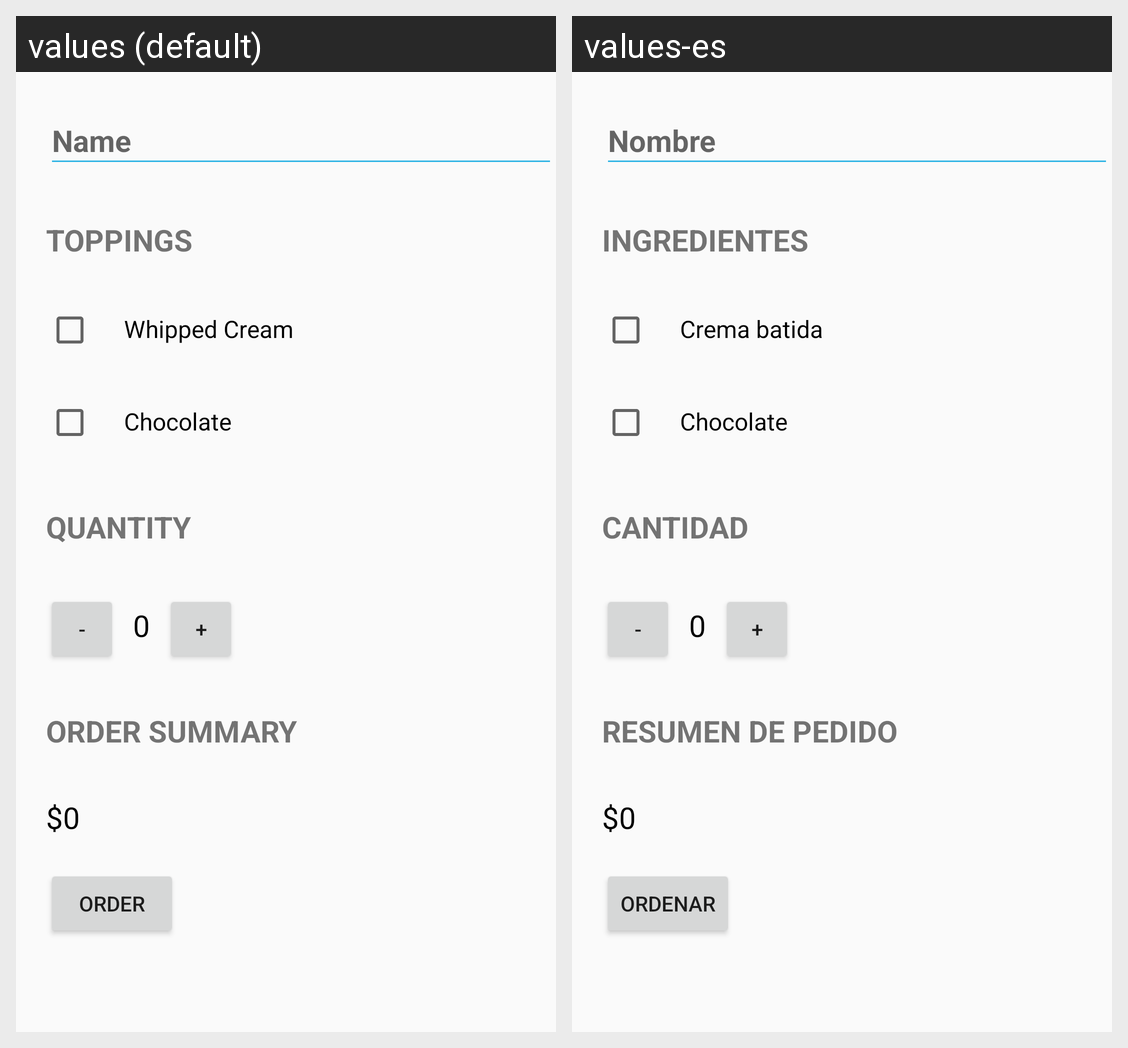

Here is an Android app screen in its default locale and in the app's own translations. Write out the translated-string differences for the strings that appear on this screen.
Android screen res/layout/activity_main.xml rendered under 2 locales, left to right: values (default), values-es. Device: Nexus 5 (rendered at 1080×1920; each locale shown at half size, 540×960, under a caption strip naming it); theme AppTheme.
Strings drawn on this screen, with the default value and each locale's value (text and hints the layout hard-codes, and strings that could not be matched under every locale, appear in the picture but are not listed):

name
  values: Name
  values-es: Nombre

toppings
  values: Toppings
  values-es: Ingredientes

whipped_cream
  values: Whipped Cream
  values-es: Crema batida

quantity
  values: Quantity
  values-es: Cantidad

order_summary
  values: Order Summary
  values-es: Resumen de pedido

order
  values: Order
  values-es: Ordenar
